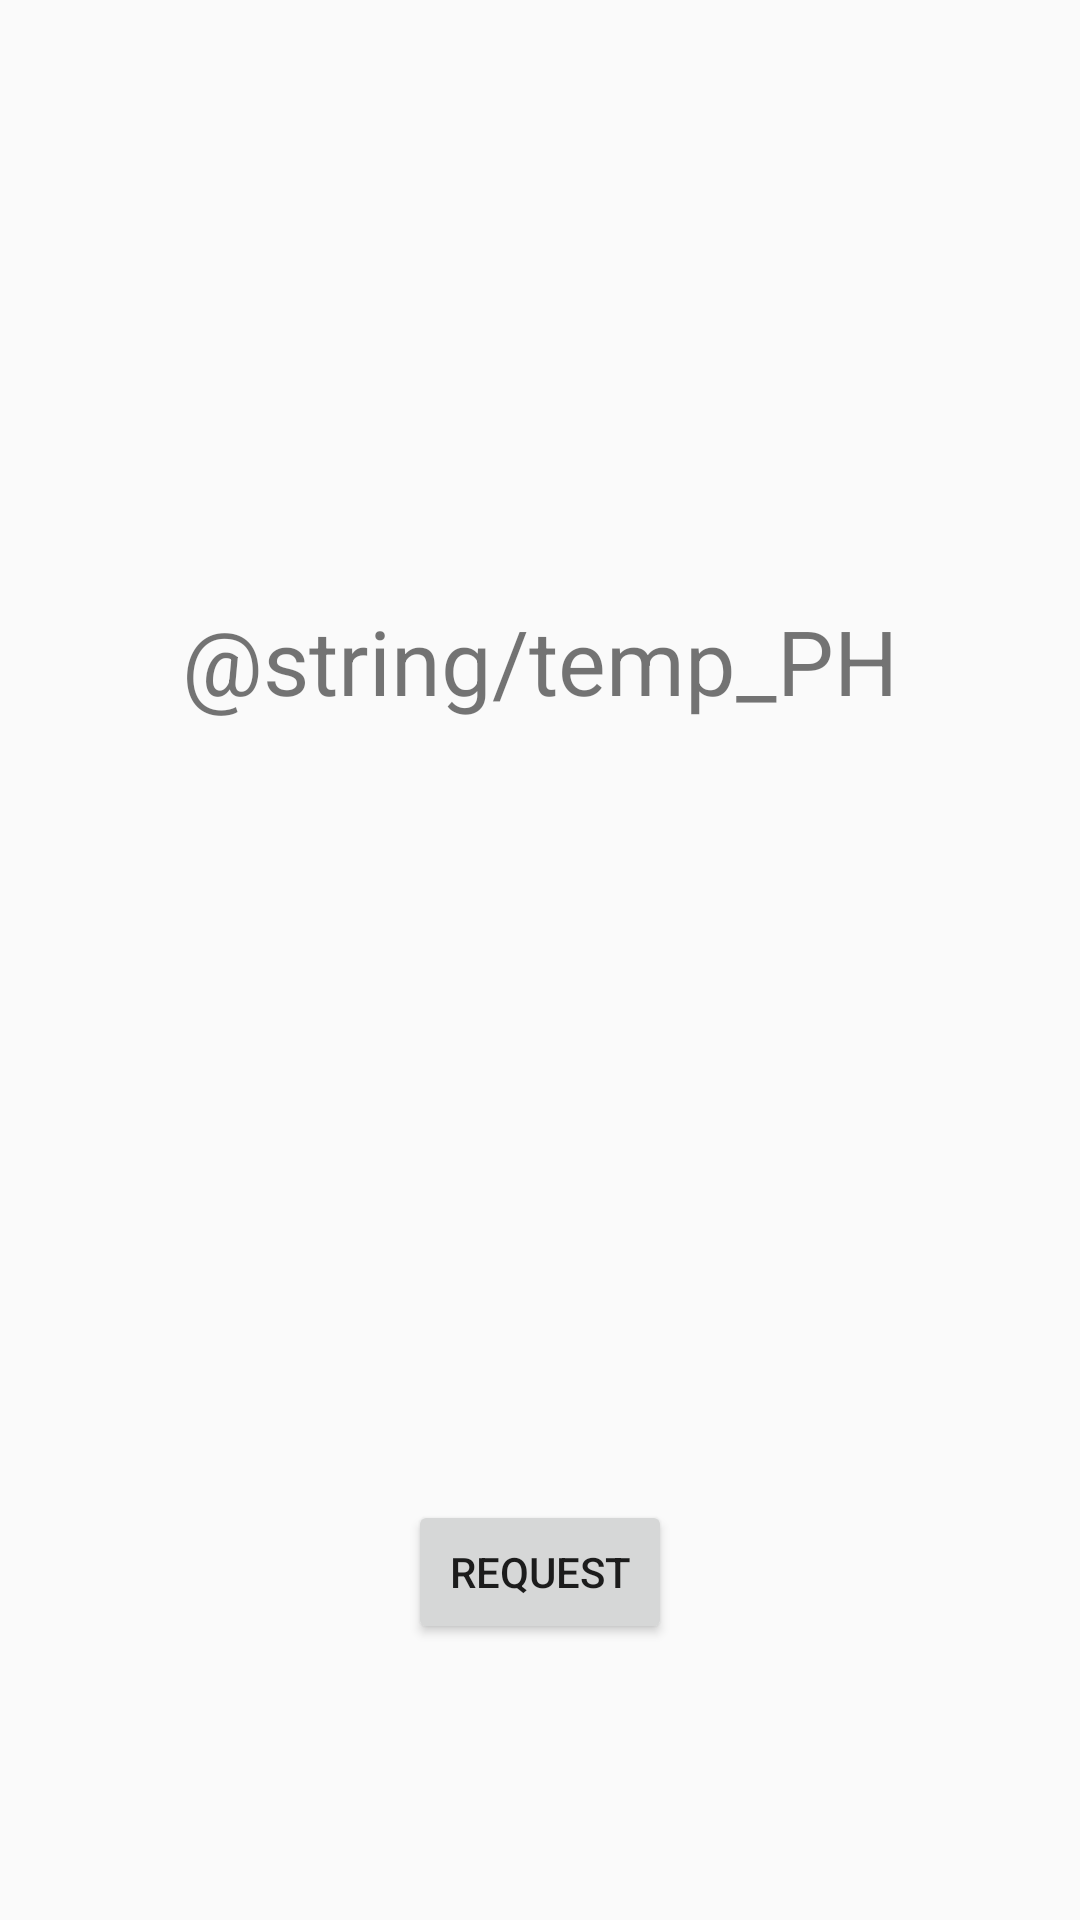

Produce the Android XML layout that renders to this screen, including the resource entries it uses.
<!-- AndroidManifest.xml: application theme AppTheme -->
<!-- res/layout/fragment_home.xml -->
<?xml version="1.0" encoding="utf-8"?>
<RelativeLayout xmlns:android="http://schemas.android.com/apk/res/android"
    xmlns:app="http://schemas.android.com/apk/res-auto"
    xmlns:tools="http://schemas.android.com/tools"
    android:layout_width="match_parent"
    android:layout_height="match_parent"
    tools:context=".ui.home.HomeFragment">


    <Button
        android:id="@+id/b123"
        android:layout_width="wrap_content"
        android:layout_height="wrap_content"
        android:layout_centerHorizontal="true"
        android:layout_marginTop="500dp"
        android:text="Request"
        android:onClick="123"/>

    <TextView
        android:id="@+id/temp"
        android:layout_width="wrap_content"
        android:layout_height="wrap_content"
        android:textSize="30sp"
        android:text="@string/temp_PH"
        android:layout_centerHorizontal="true"
        android:layout_marginTop="200dp"/>
</RelativeLayout>
<!-- resources referenced by this layout -->
<resources>
  <style name="AppTheme" parent="Theme.AppCompat.Light.NoActionBar">
          
          <item name="colorPrimary">@color/colorPrimary</item>
          <item name="colorPrimaryDark">@color/colorPrimaryDark</item>
          <item name="colorAccent">@color/colorAccent</item>
      </style>
  <color name="colorPrimary">	#e2c3c8</color>
  <color name="colorPrimaryDark">#5f7daf</color>
  <color name="colorAccent">#f7dfd3</color>
</resources>
